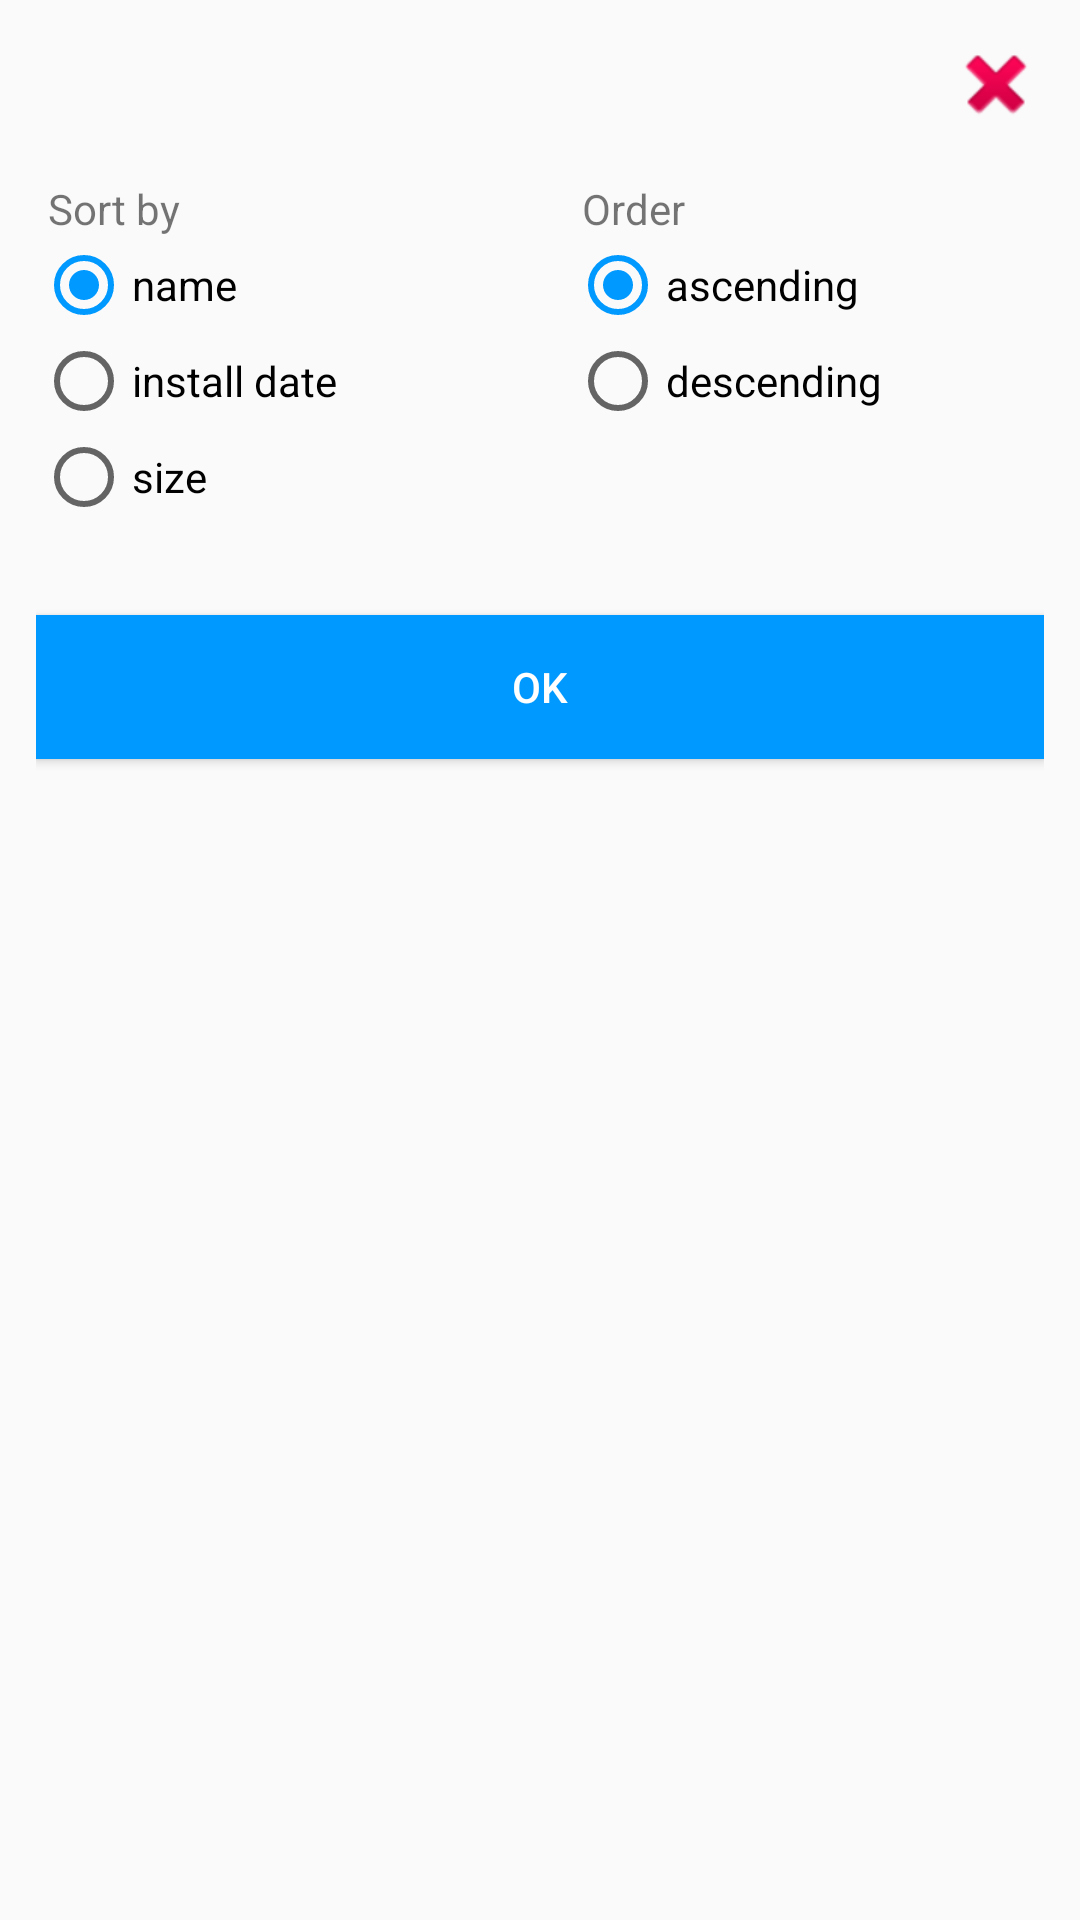

Write the Android layout XML for this screen, with the resource values it uses.
<!-- AndroidManifest.xml: application theme AppTheme -->
<!-- res/layout/dialog_sort.xml -->
<?xml version="1.0" encoding="utf-8"?>
<RelativeLayout
	xmlns:android="http://schemas.android.com/apk/res/android"
	android:layout_height="wrap_content"
	android:id="@+id/dialogSort"
	android:padding="12dp"
	android:layout_width="wrap_content"
	android:gravity="center_horizontal"
	android:background="@drawable/dialog_sort">

	<ImageView
		android:layout_height="wrap_content"
		android:layout_width="wrap_content"
		android:src="@android:drawable/ic_delete"
		android:layout_alignParentEnd="true"
		android:id="@+id/dialogSortBtnClose"
		android:layout_marginBottom="16dp"/>

	<RelativeLayout
		android:layout_height="wrap_content"
		android:layout_width="wrap_content"
		android:id="@+id/dialogSortLayoutSort"
		android:layout_below="@id/dialogSortBtnClose">

		<TextView
			android:layout_height="wrap_content"
			android:textAppearance="?android:attr/textAppearanceSmall"
			android:layout_width="wrap_content"
			android:text="Sort by"
			android:id="@+id/dialogSortTxtSort"
			android:layout_marginStart="4dp"/>

		<RadioGroup
			android:layout_height="wrap_content"
			android:layout_width="wrap_content"
			android:layout_below="@id/dialogSortTxtSort"
			android:id="@+id/dialogSortGroupSort"
			android:layout_marginBottom="16dp">

			<RadioButton
				android:layout_height="wrap_content"
				android:layout_width="wrap_content"
				android:layout_below="@id/dialogSortTxtSort"
				android:text="name"
				android:checked="true"
				android:id="@+id/dialogSortRadioName"/>

			<RadioButton
				android:layout_height="wrap_content"
				android:layout_width="wrap_content"
				android:layout_below="@id/dialogSortRadioName"
				android:text="install date"
				android:id="@+id/dialogSortRadioDate"/>

			<RadioButton
				android:layout_height="wrap_content"
				android:layout_width="wrap_content"
				android:layout_below="@id/dialogSortRadioDate"
				android:text="size"
				android:id="@+id/dialogSortRadioSize"/>

		</RadioGroup>

	</RelativeLayout>

	<RelativeLayout
		android:layout_height="wrap_content"
		android:layout_width="match_parent"
		android:layout_weight="1"
		android:layout_below="@id/dialogSortBtnClose"
		android:layout_toEndOf="@id/dialogSortLayoutSort"
		android:layout_marginStart="24dp"
		android:gravity="center"
		android:id="@+id/dialogSortLayoutOrder">

		<TextView
			android:layout_height="wrap_content"
			android:textAppearance="?android:attr/textAppearanceSmall"
			android:layout_width="wrap_content"
			android:text="Order"
			android:id="@+id/dialogSortTextOrder"
			android:layout_marginStart="4dp"/>

		<RadioGroup
			android:layout_height="wrap_content"
			android:layout_width="wrap_content"
			android:layout_below="@id/dialogSortTextOrder"
			android:id="@+id/dialogSortGroupOrder"
			android:measureWithLargestChild="true">

			<RadioButton
				android:layout_height="wrap_content"
				android:layout_width="wrap_content"
				android:text="ascending"
				android:checked="true"
				android:id="@+id/dialogSortRadioAsc"/>

			<RadioButton
				android:layout_height="wrap_content"
				android:layout_width="wrap_content"
				android:layout_below="@id/dialogSortRadioAsc"
				android:text="descending"
				android:id="@+id/dialogSortRadioDesc"
				android:gravity="center_vertical"/>

		</RadioGroup>

	</RelativeLayout>

	<Button
		android:layout_height="wrap_content"
		android:layout_width="match_parent"
		android:text="Ok"
		android:layout_below="@id/dialogSortLayoutSort"
		android:layout_marginTop="14dp"
		android:textColor="#FFFFFF"
		android:id="@+id/dialogSortBtnOk"
		android:layout_centerHorizontal="true"
		android:background="@drawable/dialog_btn"/>

</RelativeLayout>
<!-- resources referenced by this layout -->
<resources>
  <!-- drawable dialog_btn (drawable) -->
  <?xml version="1.0" encoding="utf-8"?>
   
  <selector xmlns:android="http://schemas.android.com/apk/res/android">
  	<item android:state_pressed="true"
  		android:drawable="@drawable/dialog_btn_hover" /> 
  	<item android:state_focused="true"
  		android:drawable="@drawable/dialog_btn_hover" /> 
  	<item android:drawable="@drawable/dialog_btn_normal" /> 
  </selector>
  <!-- drawable dialog_sort (drawable) -->
  <?xml version="1.0" encoding="UTF-8"?>
  <shape
  	xmlns:android="http://schemas.android.com/apk/res/android"
  	android:shape="rectangle">
  
  	<corners
  		android:bottomRightRadius="200dp"
  		android:bottomLeftRadius="200dp"
  		android:topLeftRadius="200dp"
  		android:topRightRadius="200dp" />
  </shape>
  <style name="AppTheme" parent="Theme.AppCompat.Light.NoActionBar">
  		<item name="colorPrimary">@color/primary</item>
  		<item name="colorPrimaryDark">@color/dark</item>
  		<item name="colorAccent">@color/accent</item>
  		<item name="android:textColorPrimary">@color/actionText</item>
  		<item name="android:itemTextAppearance">@style/AppTheme.ItemTextStyle</item>
  	</style>
  <!-- drawable dialog_btn_hover (drawable) -->
  <?xml version="1.0" encoding="UTF-8"?>
  <shape
  	xmlns:android="http://schemas.android.com/apk/res/android"
  	android:shape="rectangle">
  	<stroke
  		android:width="2dp"
  		android:color="#77000000" />
  
  	<solid
  		android:color="#FF0066FF" />
  
  </shape>
  <!-- drawable dialog_btn_normal (drawable) -->
  <?xml version="1.0" encoding="UTF-8"?>
  <shape
  	xmlns:android="http://schemas.android.com/apk/res/android"
  	android:shape="rectangle">
  
  	<solid
  		android:color="#FF0099FF" />
  </shape>
  <item name="primary" type="color">#0088FF</item>
  <item name="dark" type="color">#0099FF</item>
  <item name="accent" type="color">#0099FF</item>
  <item name="actionText" type="color">#FFFFFF</item>
  <style name="AppTheme.ItemTextStyle" parent="@android:style/TextAppearance.Widget.IconMenu.Item">
  		<item name="android:textColor">@color/menuText</item>
  	</style>
  <item name="menuText" type="color">#0099FF</item>
</resources>
